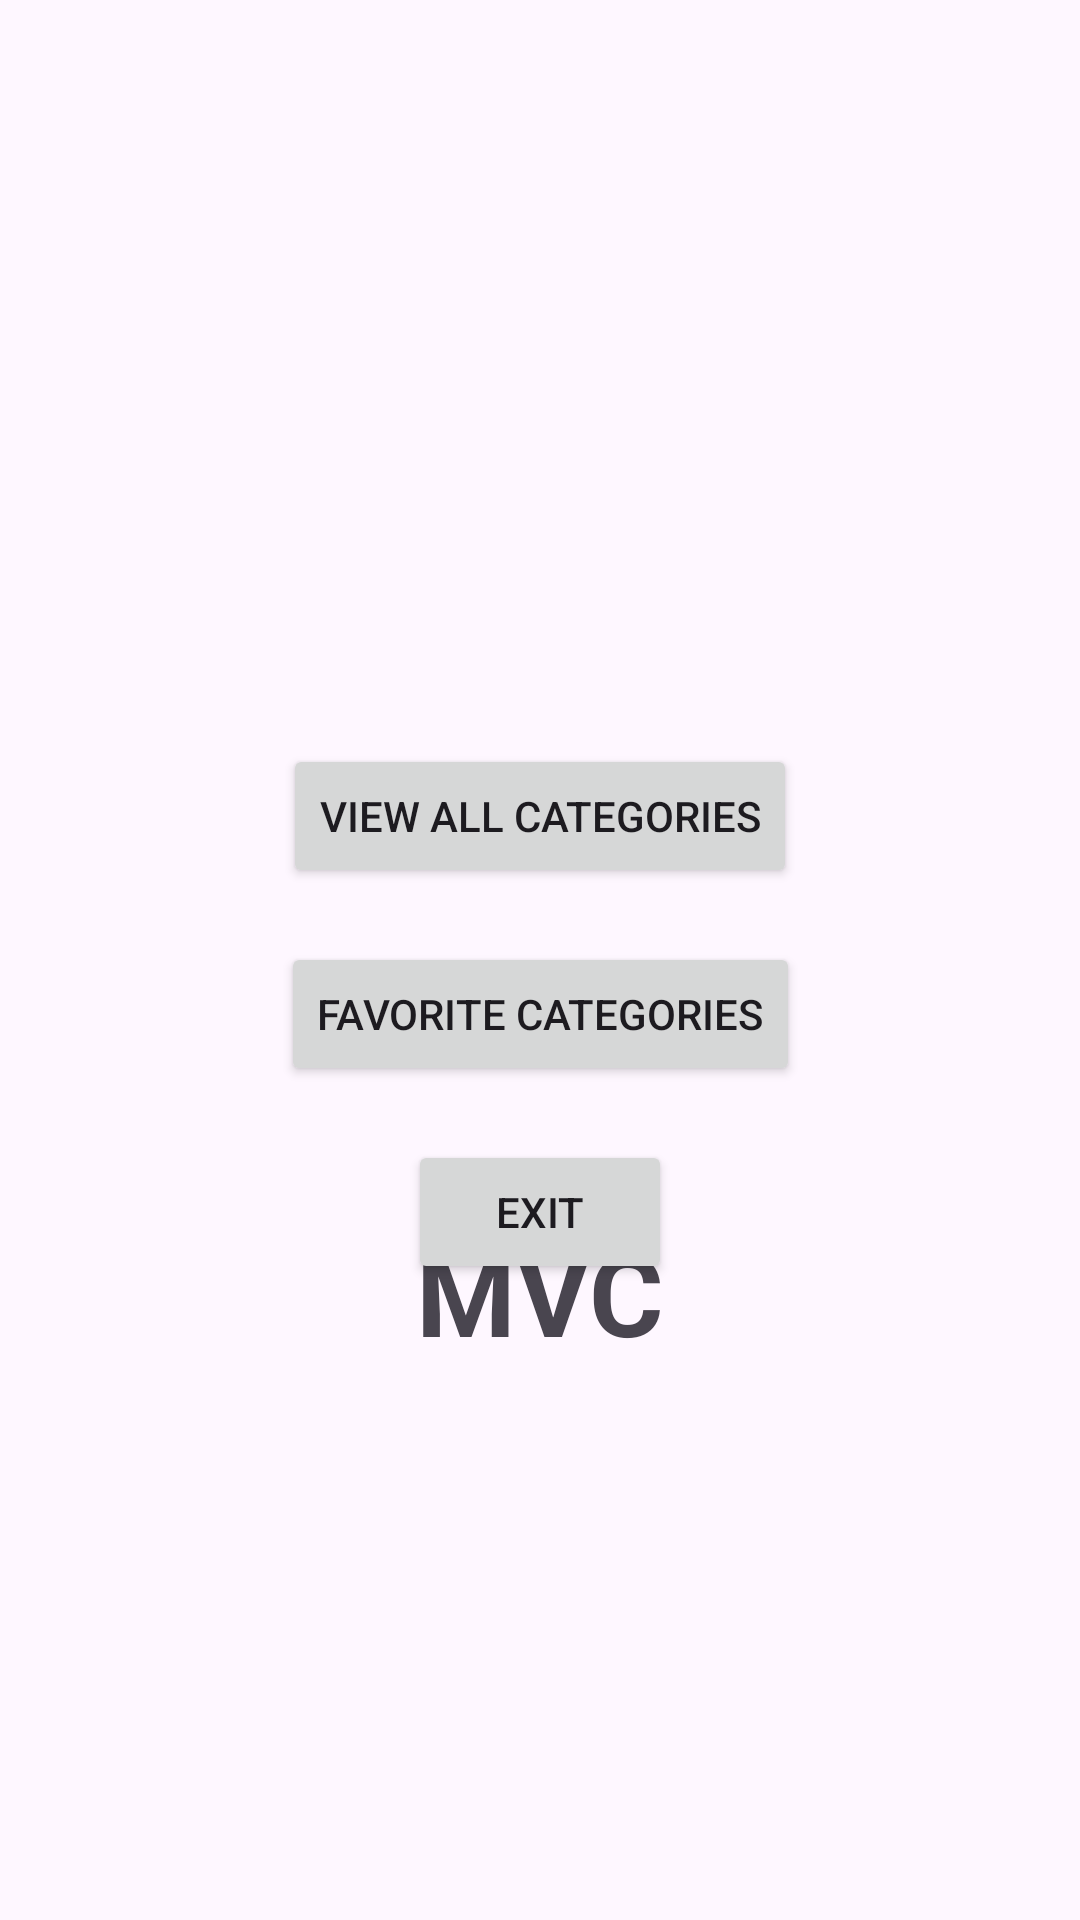

The Android layout XML behind this screen, and the referenced resources:
<!-- AndroidManifest.xml: application theme Theme.TestMVC -->
<!-- res/layout/activity_main.xml -->
<?xml version="1.0" encoding="utf-8"?>
<androidx.constraintlayout.widget.ConstraintLayout xmlns:android="http://schemas.android.com/apk/res/android"
    xmlns:app="http://schemas.android.com/apk/res-auto"
    xmlns:tools="http://schemas.android.com/tools"
    android:id="@+id/main"
    android:layout_width="match_parent"
    android:layout_height="match_parent"
    tools:context=".MainActivity">

    <ImageView
        android:id="@+id/imageView"
        android:layout_width="120dp"
        android:layout_height="120dp"
        android:layout_marginTop="100dp"
        app:layout_constraintEnd_toEndOf="parent"
        app:layout_constraintStart_toStartOf="parent"
        app:layout_constraintTop_toTopOf="parent"
        app:srcCompat="@drawable/vegan_lasagna" />

    <Button
        android:id="@+id/button_all"
        android:layout_width="wrap_content"
        android:layout_height="wrap_content"
        android:layout_marginTop="28dp"
        android:text="View All Categories"
        app:layout_constraintEnd_toEndOf="parent"
        app:layout_constraintStart_toStartOf="parent"
        app:layout_constraintTop_toBottomOf="@+id/imageView" />

    <Button
        android:id="@+id/button_fav"
        android:layout_width="wrap_content"
        android:layout_height="wrap_content"
        android:layout_marginTop="18dp"
        android:text="Favorite Categories"
        app:layout_constraintEnd_toEndOf="parent"
        app:layout_constraintStart_toStartOf="parent"
        app:layout_constraintTop_toBottomOf="@+id/button_all" />

    <Button
        android:id="@+id/button_exit"
        android:layout_width="wrap_content"
        android:layout_height="wrap_content"
        android:layout_marginTop="18dp"
        android:text="Exit"
        app:layout_constraintEnd_toEndOf="parent"
        app:layout_constraintStart_toStartOf="parent"
        app:layout_constraintTop_toBottomOf="@+id/button_fav" />

    <TextView
        android:id="@+id/textView2"
        android:layout_width="wrap_content"
        android:layout_height="wrap_content"
        android:layout_marginBottom="184dp"
        android:text="MVC"
        android:textSize="38sp"
        android:textStyle="bold"
        app:layout_constraintBottom_toBottomOf="parent"
        app:layout_constraintEnd_toEndOf="parent"
        app:layout_constraintStart_toStartOf="parent" />

</androidx.constraintlayout.widget.ConstraintLayout>
<!-- resources referenced by this layout -->
<resources>
  <style name="Theme.TestMVC" parent="Base.Theme.TestMVC" />
  <style name="Base.Theme.TestMVC" parent="Theme.Material3.DayNight.NoActionBar">
          
          
      </style>
</resources>
